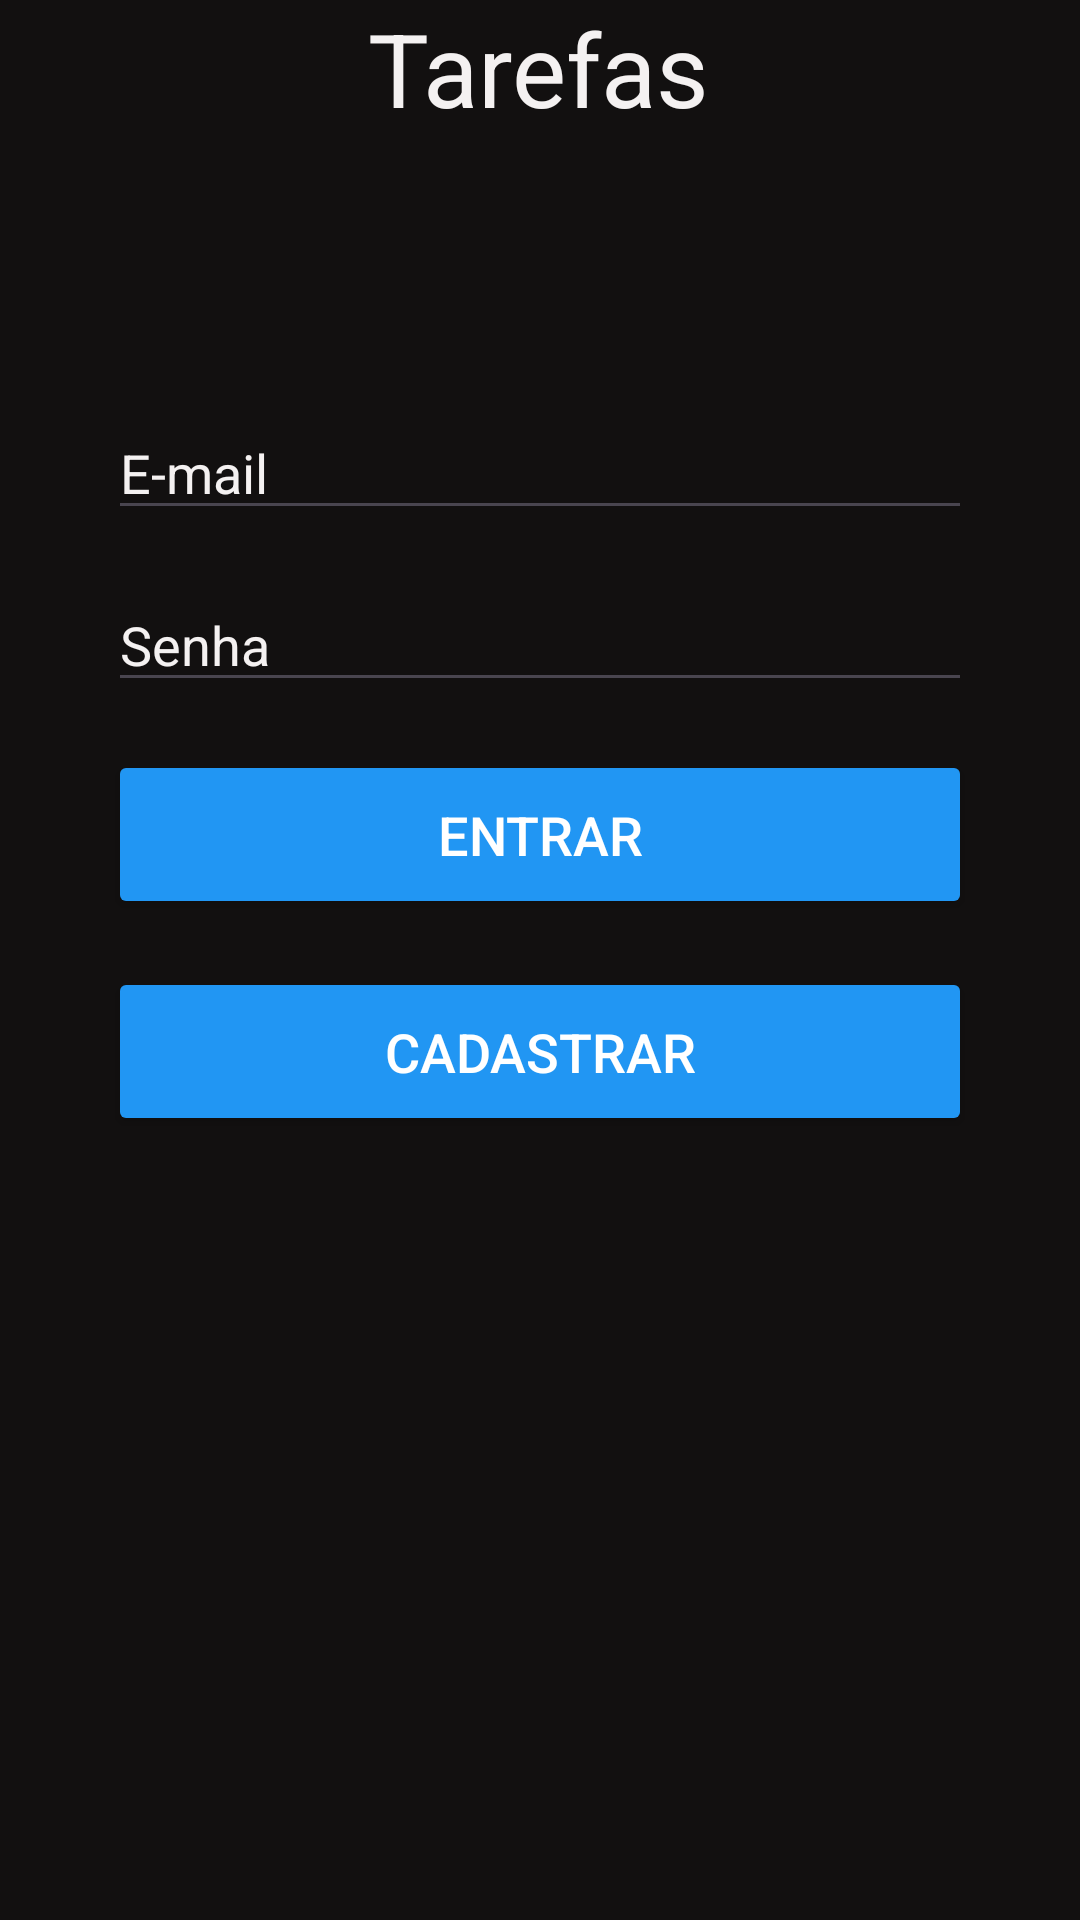

Android layout source for this screen:
<!-- AndroidManifest.xml: application theme Theme.TaskNotesApp -->
<!-- res/layout/activity_login.xml -->
<?xml version="1.0" encoding="utf-8"?>
<ScrollView xmlns:android="http://schemas.android.com/apk/res/android"
    xmlns:app="http://schemas.android.com/apk/res-auto"
    xmlns:tools="http://schemas.android.com/tools"
    android:layout_width="match_parent"
    android:layout_height="match_parent"
    android:background="@color/background_color"
    android:backgroundTint="#121010"
    tools:context=".activities.LoginActivity">

    <androidx.constraintlayout.widget.ConstraintLayout
        android:layout_width="match_parent"
        android:layout_height="wrap_content">

        <ImageView
            android:id="@+id/imageView"
            android:layout_width="0dp"
            android:layout_height="0dp"
            app:layout_constraintBottom_toTopOf="@+id/guideline"
            app:layout_constraintEnd_toEndOf="parent"
            app:layout_constraintHorizontal_bias="0.0"
            app:layout_constraintStart_toStartOf="parent"
            app:layout_constraintTop_toBottomOf="@+id/textView"
            app:srcCompat="@drawable/tarefas"
            tools:visibility="visible" />

        <androidx.constraintlayout.widget.Guideline
            android:id="@+id/guideline"
            android:layout_width="wrap_content"
            android:layout_height="wrap_content"
            android:orientation="horizontal"
            app:layout_constraintGuide_percent="0.30" />

        <androidx.constraintlayout.widget.Guideline
            android:id="@+id/guideline2"
            android:layout_width="wrap_content"
            android:layout_height="wrap_content"
            android:orientation="vertical"
            app:layout_constraintGuide_percent="0.10" />

        <androidx.constraintlayout.widget.Guideline
            android:id="@+id/guideline3"
            android:layout_width="wrap_content"
            android:layout_height="wrap_content"
            android:orientation="vertical"
            app:layout_constraintGuide_percent="0.90" />

        <Button
            android:id="@+id/btnVoltar"
            android:layout_width="0dp"
            android:layout_height="wrap_content"
            android:layout_marginTop="16dp"
            android:backgroundTint="@color/button_color"
            android:padding="16dp"
            android:text="Entrar"
            android:textColor="@android:color/white"
            android:textSize="18sp"
            app:layout_constraintEnd_toStartOf="@+id/guideline3"
            app:layout_constraintHorizontal_bias="1.0"
            app:layout_constraintStart_toStartOf="@+id/guideline2"
            app:layout_constraintTop_toBottomOf="@+id/editTextPassword" />

        <Button
            android:id="@+id/btnCadastrarUser"
            android:layout_width="0dp"
            android:layout_height="wrap_content"
            android:layout_marginTop="16dp"
            android:backgroundTint="@color/button_color"
            android:padding="16dp"
            android:text="Cadastrar"
            android:textColor="@android:color/white"
            android:textSize="18sp"
            app:layout_constraintEnd_toStartOf="@+id/guideline3"
            app:layout_constraintStart_toStartOf="@+id/guideline2"
            app:layout_constraintTop_toBottomOf="@id/btnVoltar" />

        <TextView
            android:id="@+id/textView"
            android:layout_width="wrap_content"
            android:layout_height="wrap_content"
            android:text="Tarefas"
            android:textColor="#F4F1F1"
            android:textSize="34sp"
            app:layout_constraintEnd_toEndOf="parent"
            app:layout_constraintHorizontal_bias="0.498"
            app:layout_constraintStart_toStartOf="parent"
            app:layout_constraintTop_toTopOf="parent" />

        <EditText
            android:id="@+id/editTextEmail"
            android:layout_width="0dp"
            android:layout_height="wrap_content"
            android:layout_marginTop="16dp"
            android:ems="10"
            android:hint="E-mail"
            android:inputType="textEmailAddress"
            android:textColor="#F4F1F1"
            android:textColorHint="#F4F1F1"
            app:layout_constraintEnd_toStartOf="@+id/guideline3"
            app:layout_constraintStart_toStartOf="@+id/guideline2"
            app:layout_constraintTop_toBottomOf="@+id/imageView" />

        <EditText
            android:id="@+id/editTextPassword"
            android:layout_width="0dp"
            android:layout_height="wrap_content"
            android:layout_marginTop="16dp"
            android:ems="10"
            android:hint="Senha"
            android:inputType="textPassword"
            android:textColor="#ECE4E4"
            android:textColorHint="#F4F1F1"
            app:layout_constraintEnd_toStartOf="@+id/guideline3"
            app:layout_constraintStart_toStartOf="@+id/editTextEmail"
            app:layout_constraintTop_toBottomOf="@+id/editTextEmail" />

        <TextView
            android:id="@+id/txtErro"
            android:layout_width="wrap_content"
            android:layout_height="wrap_content"
            android:textColor="@android:color/holo_red_dark"
            app:layout_constraintEnd_toStartOf="@+id/guideline3"
            app:layout_constraintStart_toStartOf="@+id/guideline2"
            app:layout_constraintTop_toBottomOf="@+id/btnCadastrarUser" />

</androidx.constraintlayout.widget.ConstraintLayout>
</ScrollView>
<!-- resources referenced by this layout -->
<resources>
  <color name="background_color">#121010</color>
  <color name="button_color">#2196F3</color>
  <style name="Theme.TaskNotesApp" parent="Theme.MaterialComponents.DayNight.DarkActionBar">
          
          <item name="colorPrimary">@color/purple_500</item>
          <item name="colorPrimaryVariant">@color/purple_700</item>
          <item name="colorOnPrimary">@color/white</item>
          
          <item name="colorSecondary">@color/teal_200</item>
          <item name="colorSecondaryVariant">@color/teal_700</item>
          <item name="colorOnSecondary">@color/black</item>
          
          <item name="android:statusBarColor">?attr/colorPrimaryVariant</item>
          
      </style>
  <color name="purple_500">#FF6200EE</color>
  <color name="purple_700">#FF3700B3</color>
  <color name="white">#FFFFFFFF</color>
  <color name="teal_200">#FF03DAC5</color>
  <color name="teal_700">#FF018786</color>
  <color name="black">#FF000000</color>
</resources>
